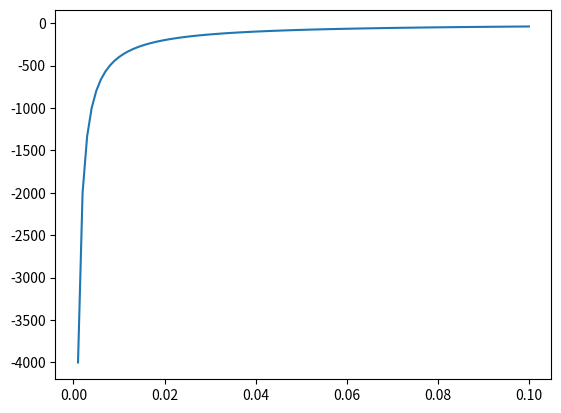

Source code (Python):
import numpy as np
import matplotlib.pyplot as plt

t = np.linspace(0.001, 0.1, 100)

#q-metric dispersion relation
def g(t):
    dim = 4
    L_0 = 1
    gl = t
    xi = (L_0/gl)**2
    T_squared = 1 + xi
    #g = (((dim-1)/gl)*(1-T_squared**(-2))-dim*T_squared**(-1)*(L_0**2/gl**3))
    g = -dim*T_squared**(-1)*(L_0**2/gl**3)

    return g

g_values = [np.real(g(time)) for time in t]

plt.plot(t, g_values)
plt.show()